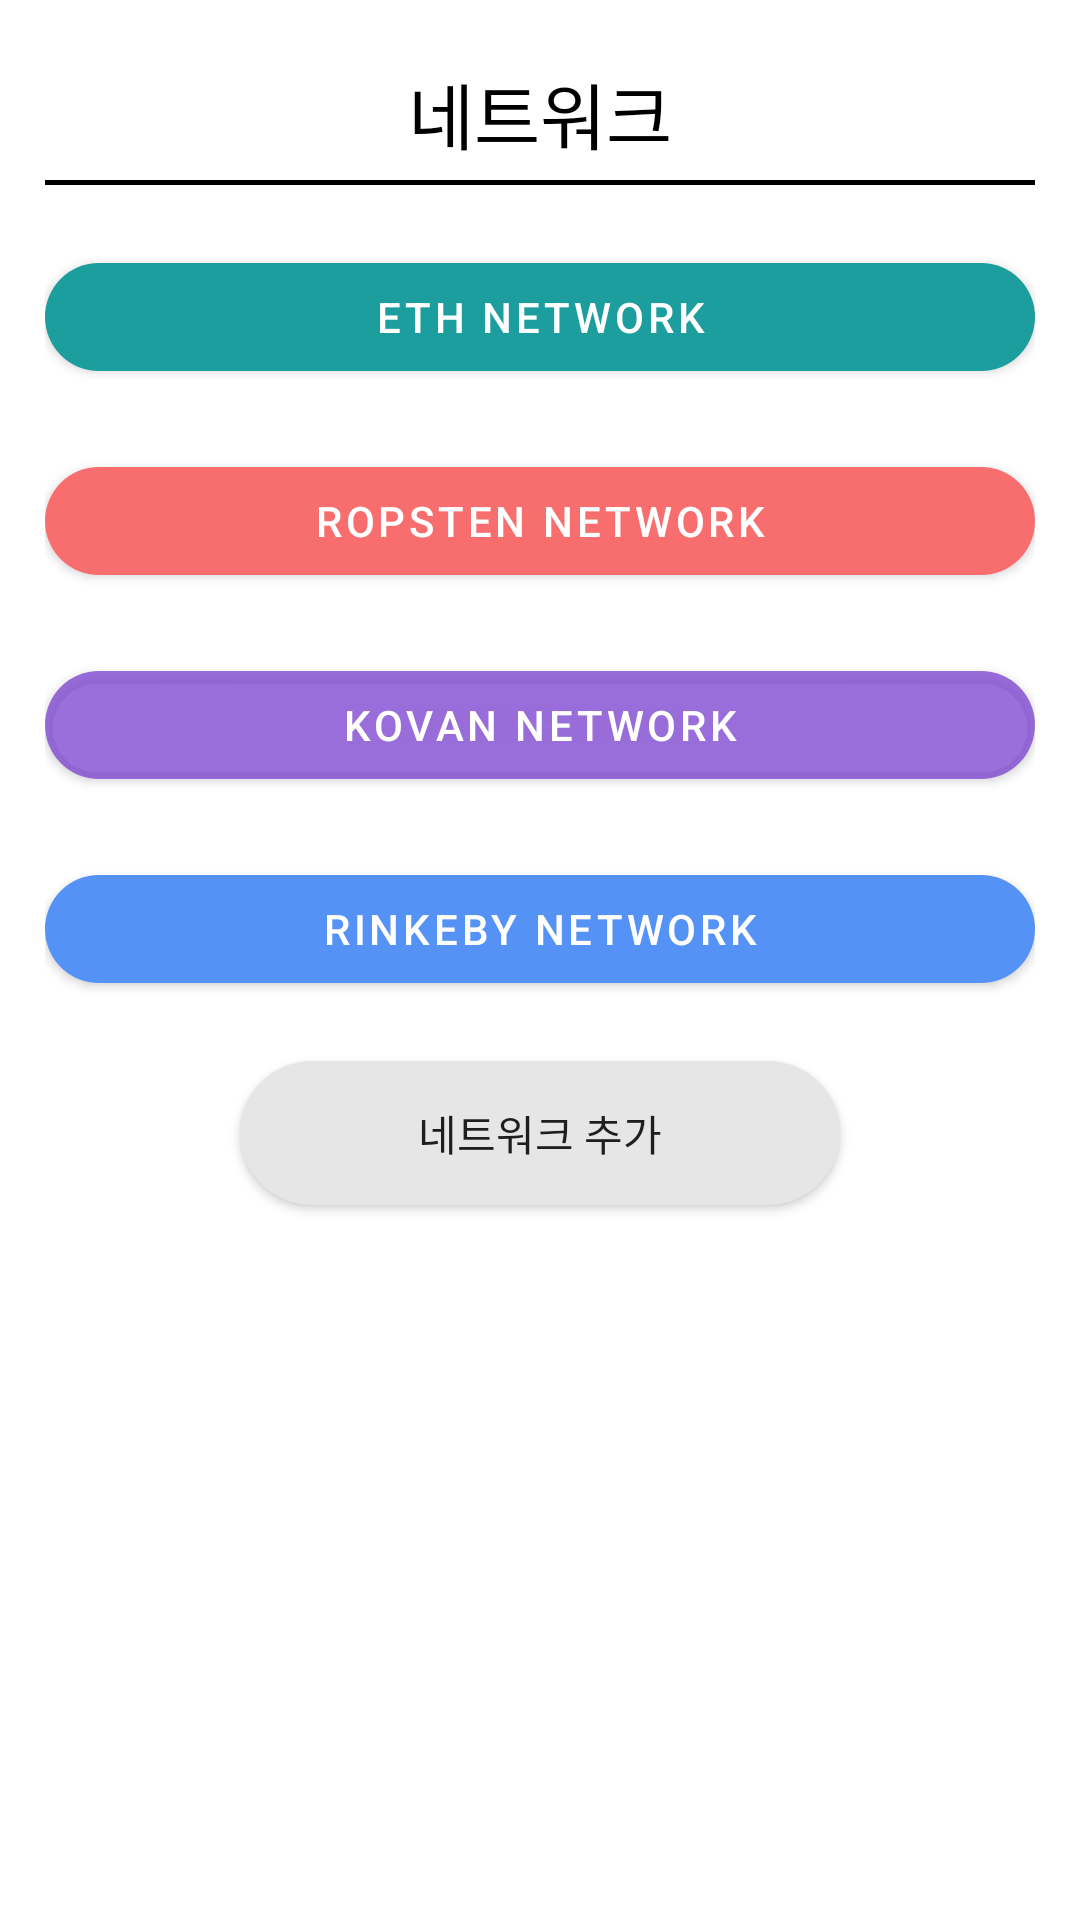

Layout XML and referenced resources for this Android screen:
<!-- AndroidManifest.xml: application theme Theme.MetaMask -->
<!-- res/layout/network_dialog.xml -->
<?xml version="1.0" encoding="utf-8"?>
<LinearLayout xmlns:android="http://schemas.android.com/apk/res/android"
    xmlns:app="http://schemas.android.com/apk/res-auto"
    xmlns:tools="http://schemas.android.com/tools"
    android:id="@+id/network_dialog"
    android:layout_width="match_parent"
    android:layout_height="wrap_content"
    android:orientation="vertical"
    android:paddingHorizontal="15dp"
    android:paddingVertical="20dp">
    <TextView
        android:layout_width="wrap_content"
        android:layout_height="wrap_content"
        android:text="네트워크"
        android:textSize="24dp"
        android:textColor="@color/black"
        android:layout_gravity="center"/>
    <View
        android:layout_width="match_parent"
        android:layout_height="1.5dp"
        android:layout_marginTop="5dp"
        android:layout_centerInParent="true"
        android:background="#000000"/>

    <LinearLayout
        android:layout_width="match_parent"
        android:layout_height="wrap_content"
        android:layout_marginTop="20dp">
        <com.google.android.material.button.MaterialButton
            android:layout_width="match_parent"
            android:layout_height="wrap_content"
            android:text="ETH Network"
            app:cornerRadius="30dp"/>

    </LinearLayout>
    <LinearLayout
        android:layout_width="match_parent"
        android:layout_height="wrap_content"
        android:layout_marginTop="20dp">

        <com.google.android.material.button.MaterialButton
            android:layout_width="match_parent"
            android:layout_height="wrap_content"
            android:text="Ropsten Network"
            app:backgroundTint="#F86E6E"
            app:cornerRadius="30dp" />

    </LinearLayout>
    <LinearLayout
        android:layout_width="match_parent"
        android:layout_height="wrap_content"
        android:layout_marginTop="20dp">

        <com.google.android.material.button.MaterialButton
            android:layout_width="match_parent"
            android:layout_height="wrap_content"
            android:text="Kovan Network"
            app:backgroundTint="#CD824DD3"
            app:cornerRadius="30dp" />

    </LinearLayout>
    <LinearLayout
        android:layout_width="match_parent"
        android:layout_height="wrap_content"
        android:layout_marginTop="20dp">

        <com.google.android.material.button.MaterialButton
            android:layout_width="match_parent"
            android:layout_height="wrap_content"
            android:text="RinKeby Network"
            app:backgroundTint="#5592F6"
            app:cornerRadius="30dp" />

    </LinearLayout>



    <Button
        android:layout_width="200dp"
        android:layout_height="wrap_content"
        android:layout_gravity="center"
        android:layout_marginTop="20dp"
        android:background="@drawable/dg_radius_2"
        android:text="네트워크 추가" />
</LinearLayout>
<!-- resources referenced by this layout -->
<resources>
  <!-- drawable dg_radius_2 (drawable) -->
  <?xml version="1.0" encoding="utf-8"?>
  <shape xmlns:android="http://schemas.android.com/apk/res/android">
  
      <solid
          android:color="#E6E6E6" />
      <padding
          android:left="45px"
          android:top="15px"
          android:right="45px"
          android:bottom="15px" />
      <corners
          android:radius="100px" />
  </shape>
  <style name="Theme.MetaMask" parent="Theme.MaterialComponents.DayNight.NoActionBar">
          
          <item name="colorPrimary">#1C9D9E</item>
          <item name="colorPrimaryVariant">#25BCBD</item>
          <item name="colorOnPrimary">@color/white</item>
          
          <item name="colorSecondary">@color/teal_200</item>
          <item name="colorSecondaryVariant">@color/teal_700</item>
          <item name="colorOnSecondary">@color/black</item>
          
          <item name="android:statusBarColor">?attr/colorPrimaryVariant</item>
          
      </style>
  <!-- not gathered from this repository: default colours our renderer supplied (Android Studio template values) -->
  <color name="teal_200">#FF03DAC5</color>
  <color name="teal_700">#FF018786</color>
  <color name="black">#FF000000</color>
  <color name="white">#FFFFFFFF</color>
</resources>
